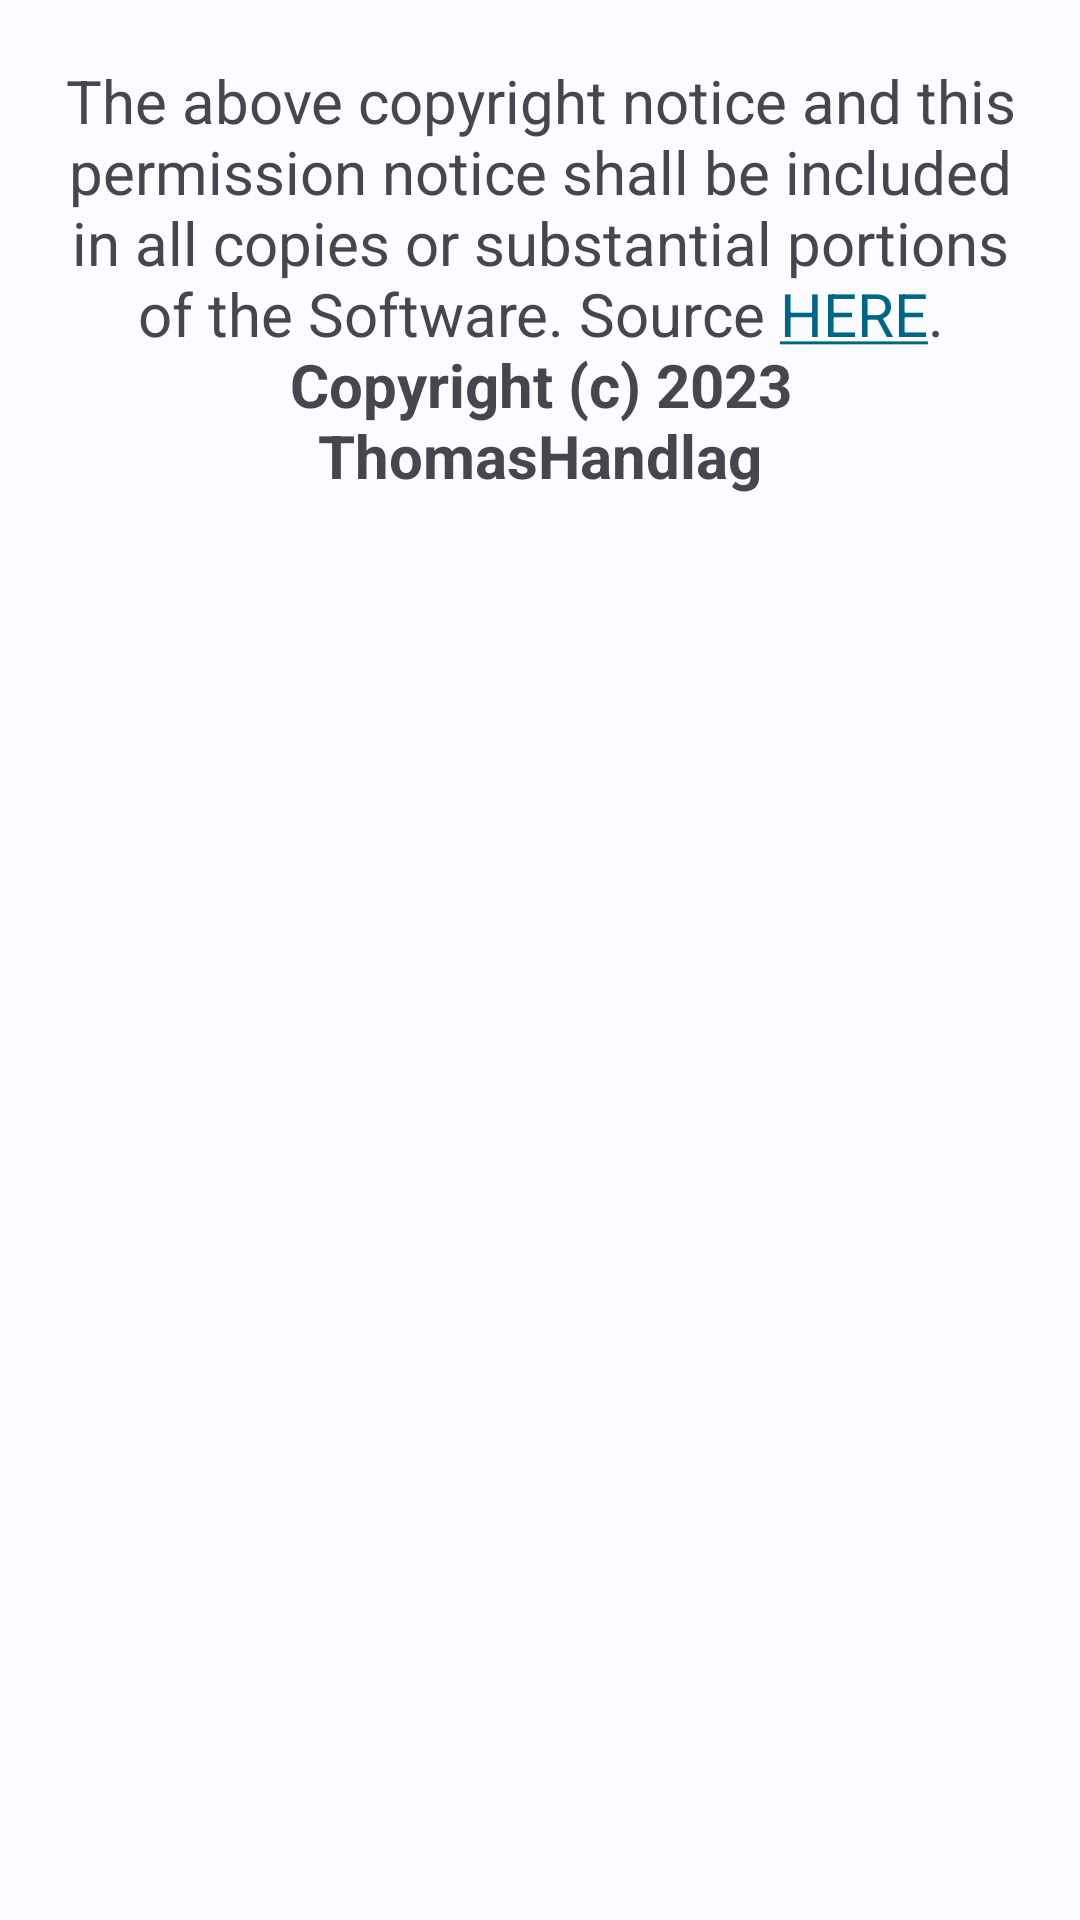

This screen was rendered from an Android layout file. Write that file and the resources it references.
<!-- AndroidManifest.xml: application theme Base.Theme.LangNoteNative -->
<!-- res/layout/fragment_notifications.xml -->
<?xml version="1.0" encoding="utf-8"?>
<androidx.constraintlayout.widget.ConstraintLayout xmlns:android="http://schemas.android.com/apk/res/android"
    xmlns:app="http://schemas.android.com/apk/res-auto"
    xmlns:tools="http://schemas.android.com/tools"
    android:layout_width="match_parent"
    android:layout_height="match_parent"
    tools:context=".ui.notifications.NotificationsFragment">

    <TextView
        android:id="@+id/text_notifications"
        android:layout_width="match_parent"
        android:layout_height="match_parent"
        android:padding="10dp"
        android:text="@string/about"
        android:layout_margin="10dp"
        android:textAlignment="center"
        android:textSize="20sp"
        app:layout_constraintBottom_toBottomOf="parent"
        app:layout_constraintEnd_toEndOf="parent"
        app:layout_constraintStart_toStartOf="parent"
        app:layout_constraintTop_toTopOf="parent" />
</androidx.constraintlayout.widget.ConstraintLayout>
<!-- resources referenced by this layout -->
<resources>
  <string name="about">The above copyright notice and this permission notice shall be included in all copies or substantial portions of the Software. Source <a href="https://github.com/ThomasHandlag/langnotenative">HERE</a>.\n<b>Copyright (c) 2023 ThomasHandlag</b></string>
  <color name="md_theme_light_primary">#006688</color>
  <color name="md_theme_light_onPrimary">#FFFFFF</color>
  <color name="md_theme_light_primaryContainer">#C2E8FF</color>
  <color name="md_theme_light_onPrimaryContainer">#001E2C</color>
  <color name="md_theme_light_secondary">#4E616D</color>
  <color name="md_theme_light_onSecondary">#FFFFFF</color>
  <color name="md_theme_light_secondaryContainer">#D1E5F3</color>
  <color name="md_theme_light_onSecondaryContainer">#091E28</color>
  <color name="md_theme_light_tertiary">#605A7D</color>
  <color name="md_theme_light_onTertiary">#FFFFFF</color>
  <color name="md_theme_light_tertiaryContainer">#E5DEFF</color>
  <color name="md_theme_light_onTertiaryContainer">#1C1736</color>
  <color name="md_theme_light_error">#BA1A1A</color>
  <color name="md_theme_light_errorContainer">#FFDAD6</color>
  <color name="md_theme_light_onError">#FFFFFF</color>
  <color name="md_theme_light_onErrorContainer">#410002</color>
  <color name="md_theme_light_background">#FAFCFF</color>
  <color name="md_theme_light_onBackground">#001F2A</color>
  <color name="md_theme_light_surface">#FAFCFF</color>
  <color name="md_theme_light_onSurface">#001F2A</color>
  <color name="md_theme_light_surfaceVariant">#DCE3E9</color>
  <color name="md_theme_light_onSurfaceVariant">#40484D</color>
  <color name="md_theme_light_outline">#71787D</color>
  <color name="md_theme_light_inverseOnSurface">#E1F4FF</color>
  <color name="md_theme_light_inverseSurface">#003547</color>
  <color name="md_theme_light_inversePrimary">#76D1FF</color>
</resources>
